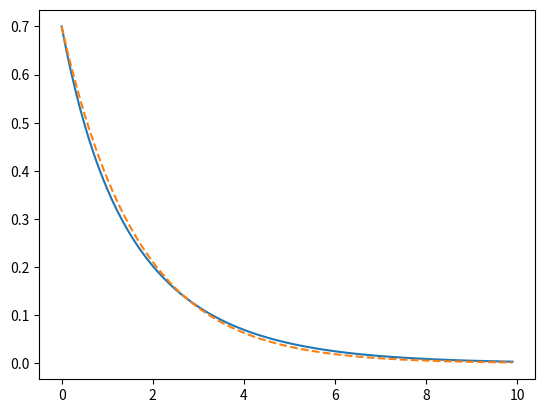
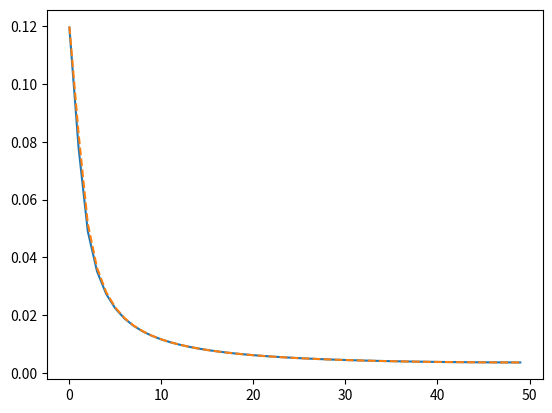

Recreate these plots in Python, in order.
import numpy as np
import matplotlib.pyplot as plt
from scipy.fftpack import fft,ifft


t=np.arange(0,10,0.1)
y1=0.5*np.exp(-0.5*t)+0.1*np.exp(-t)+0.1*np.exp(-1.5*t)
y2=0.7*np.exp(-0.6*t)
fft_y1=fft(y1)                          #快速傅里叶变换
fft_y2=fft(y2)                          #快速傅里叶变换



N=100
x = np.arange(N)             # 频率个数
half_x = x[range(int(N/2))]  #取一半区间
 
abs_y1=np.abs(fft_y1)                # 取复数的绝对值，即复数的模(双边频谱)
abs_y2=np.abs(fft_y2)                # 取复数的绝对值，即复数的模(双边频谱)


normalization_y1=abs_y1/N            #归一化处理（双边频谱）
normalization_y2=abs_y2/N            #归一化处理（双边频谱）                              

normalization_half_y1 = normalization_y1[range(int(N/2))]      #由于对称性，只取一半区间（单边频谱）
normalization_half_y2 = normalization_y2[range(int(N/2))]      #由于对称性，只取一半区间（单边频谱）


plt.figure()
plt.plot(t,y1)
plt.plot(t,y2,linestyle='dashed')
plt.show()

plt.figure()
plt.plot(half_x,normalization_half_y1)
plt.plot(half_x,normalization_half_y2,linestyle='dashed')
plt.show()


